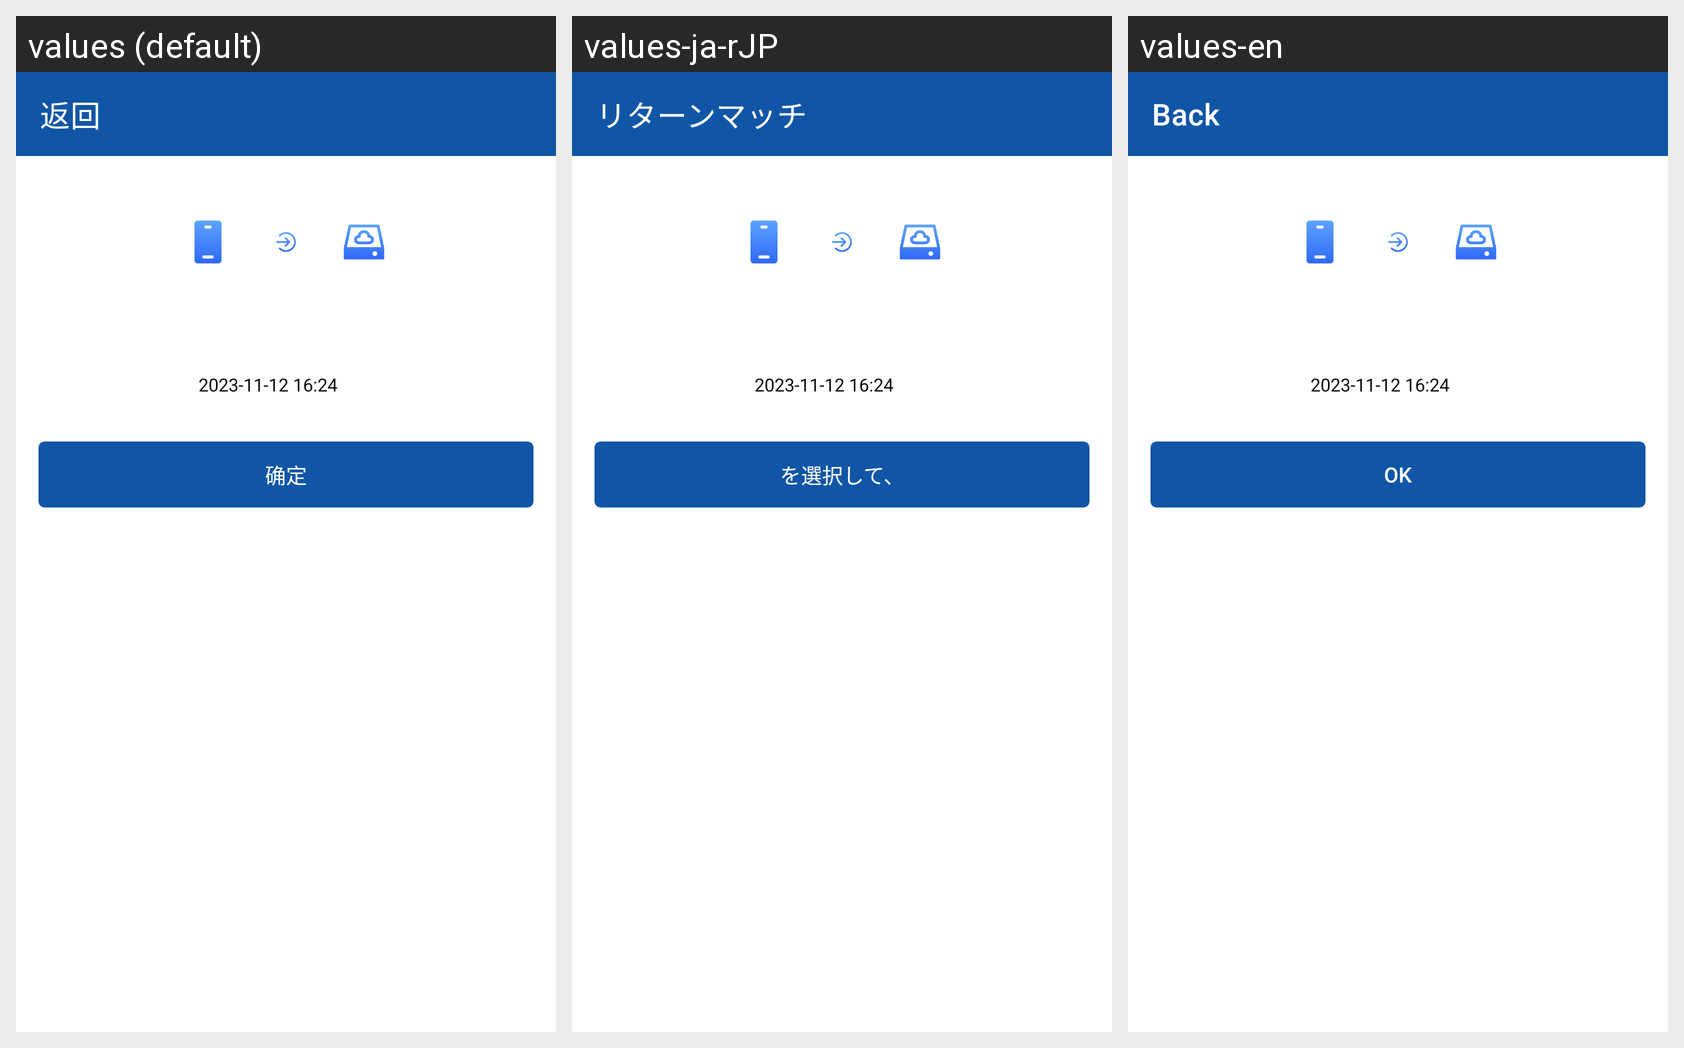

Here is an Android app screen in its default locale and in the app's own translations. Write out the translated-string differences for the strings that appear on this screen.
Android screen res/layout/activity_sys_statu.xml rendered under 3 locales, left to right: values (default), values-ja-rJP, values-en. Device: Nexus 5 (rendered at 1080×1920; each locale shown at half size, 540×960, under a caption strip naming it); theme Theme.MaterialComponents.DayNight.NoActionBar.
Strings drawn on this screen, with the default value and each locale's value (text and hints the layout hard-codes, and strings that could not be matched under every locale, appear in the picture but are not listed):

back
  values: 返回
  values-ja-rJP: リターンマッチ
  values-en: Back

confirm
  values: 确定
  values-ja-rJP: を選択して、
  values-en: OK
